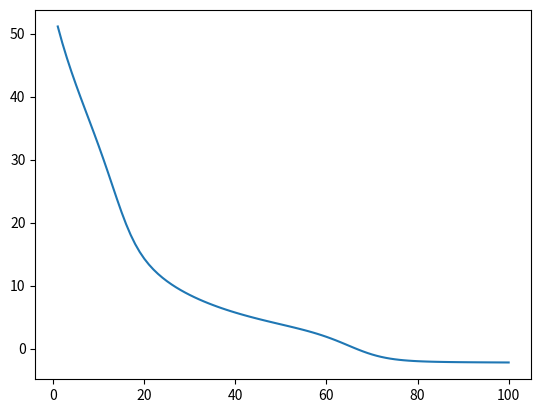

Source code (Python):
import numpy as np
from matplotlib.pyplot import plot
from matplotlib.pyplot import show

def f_dx(x,y):
    return 2*x - 3 * np.sin(3*x) + y + 2

def f_dy(x,y):
    return x + 2*y

def f(x,y):
    return np.square(x) + np.square(y) + x * (y + 2) + np.cos(3 * x)
    
def gradDecent(x,y, n, lr, lst):
    for i in range(n):
        x = x - lr*f_dx(x,y)
        y = y - lr*f_dy(x,y)
        z = f(x, y)
        lst.append(z)
    return lst
    

if __name__ == "__main__":
    startValX = 3
    startValY = 5
    n = 100
    lr = 0.01
    resList = []

    gradDecent(startValX, startValY, n, lr, resList)
    x_axis = list(range(1, 101))

    plot(x_axis, resList)
    show()
    #print(resList)
    #print(x_axis)